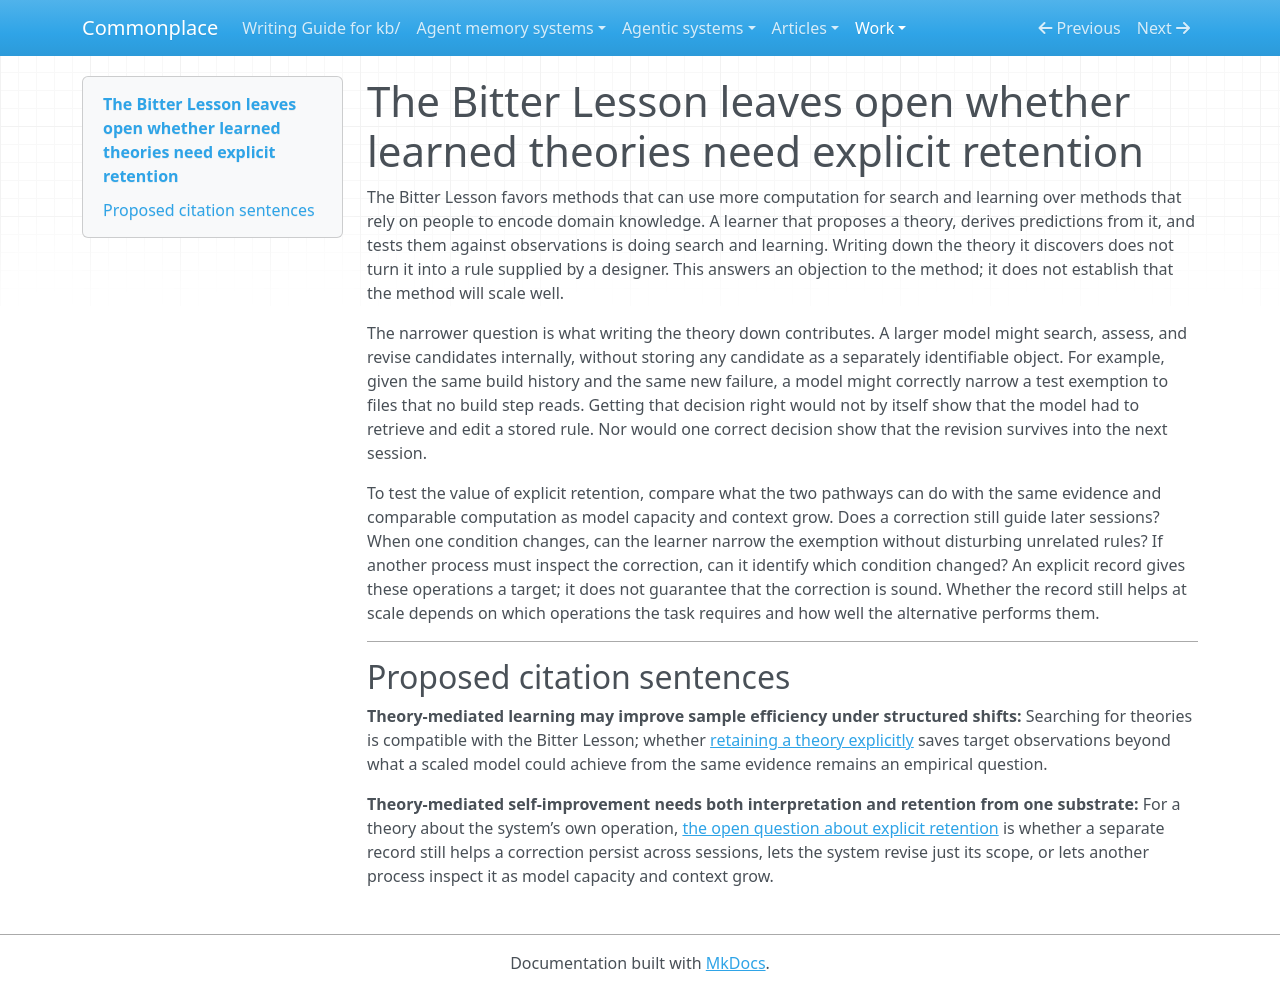

repository: zby/commonplace · page: work/note-extraction-trials/drafts/A2/index.html · generator: mkdocs

# The Bitter Lesson leaves open whether learned theories need explicit retention

The Bitter Lesson favors methods that can use more computation for search and learning over methods that rely on people to encode domain knowledge. A learner that proposes a theory, derives predictions from it, and tests them against observations is doing search and learning. Writing down the theory it discovers does not turn it into a rule supplied by a designer. This answers an objection to the method; it does not establish that the method will scale well.

The narrower question is what writing the theory down contributes. A larger model might search, assess, and revise candidates internally, without storing any candidate as a separately identifiable object. For example, given the same build history and the same new failure, a model might correctly narrow a test exemption to files that no build step reads. Getting that decision right would not by itself show that the model had to retrieve and edit a stored rule. Nor would one correct decision show that the revision survives into the next session.

To test the value of explicit retention, compare what the two pathways can do with the same evidence and comparable computation as model capacity and context grow. Does a correction still guide later sessions? When one condition changes, can the learner narrow the exemption without disturbing unrelated rules? If another process must inspect the correction, can it identify which condition changed? An explicit record gives these operations a target; it does not guarantee that the correction is sound. Whether the record still helps at scale depends on which operations the task requires and how well the alternative performs them.

---

## Proposed citation sentences

**Theory-mediated learning may improve sample efficiency under structured shifts:** Searching for theories is compatible with the Bitter Lesson; whether [retaining a theory explicitly](../work/note-extraction-trials/drafts/A2.md) saves target observations beyond what a scaled model could achieve from the same evidence remains an empirical question.

**Theory-mediated self-improvement needs both interpretation and retention from one substrate:** For a theory about the system’s own operation, [the open question about explicit retention](../work/note-extraction-trials/drafts/A2.md) is whether a separate record still helps a correction persist across sessions, lets the system revise just its scope, or lets another process inspect it as model capacity and context grow.
